Run: headless pygame with SDL's dummy video driver; simulated clock (each Clock.tick advances the game by its frame time, no real sleeping); random seed 0; keys injected as events and as key.get_pressed() state; no mouse input.
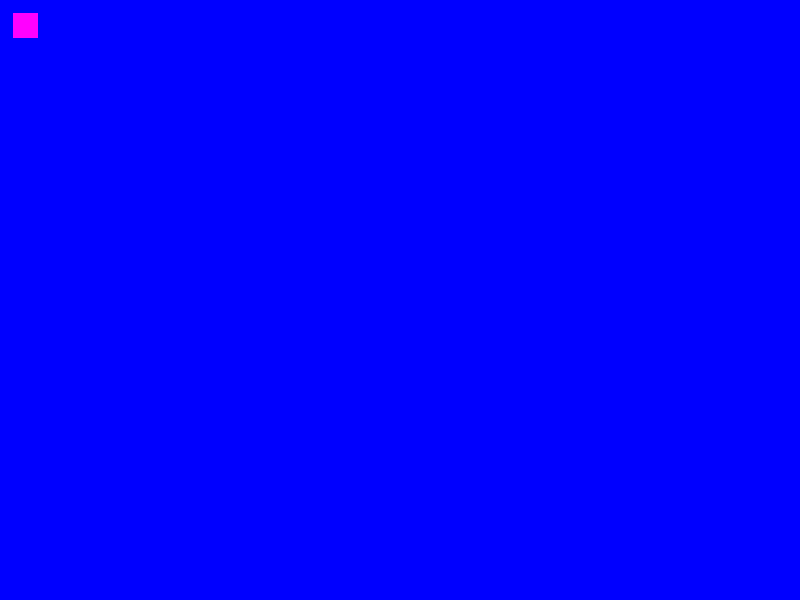
Frame 1 of 4 · flips 1–60 · no input
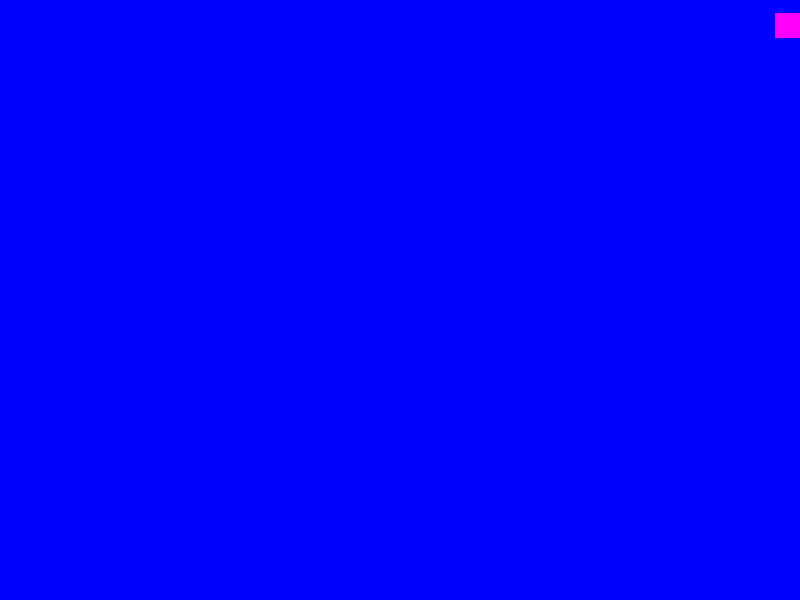
Frame 2 of 4 · flips 61–180 · tapped SPACE, RETURN · held RIGHT (→), D
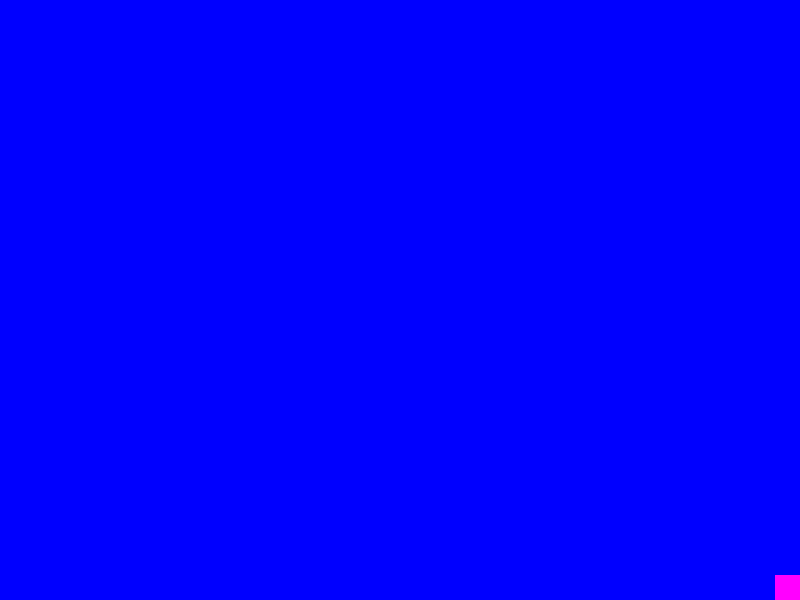
Frame 3 of 4 · flips 181–300 · held DOWN (↓), S
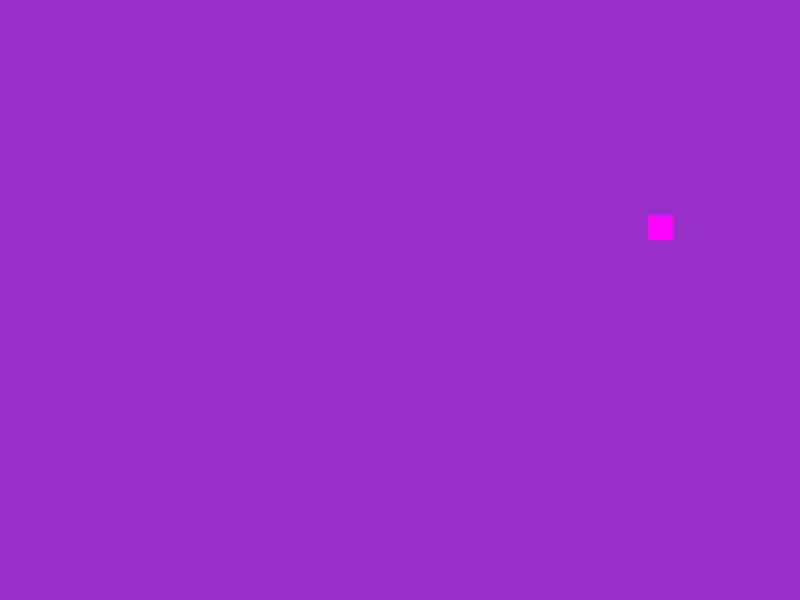
Frame 4 of 4 · flips 301–420 · held LEFT (←), A, UP (↑), W

The pygame program that drew these frames:

# Import the pygame module

import pygame


# Import pygame.locals for easier access to key coordinates

# Updated to conform to flake8 and black standards

from pygame.locals import (
    K_w,
    K_s,
    K_a,
    K_d,
    K_ESCAPE,
    KEYDOWN,
    QUIT,

)

BLUE = (0,0,255)
PURPLE = (153,50,204)
GREEN = (0,128,0)

MAP = [[BLUE, GREEN, BLUE],
       [GREEN, PURPLE, GREEN],
       [PURPLE, GREEN, BLUE]]

DEBUG = False
        
# Define constants for the screen width and height
SCREEN_WIDTH = 800
SCREEN_HEIGHT = 600
SPEED = 8
# Setup the clock for a decent framerate
clock = pygame.time.Clock()


#Constants
SCREENS = 3

SPRITE_SIZE = (25,25)
SCREEN_SIZE = (SCREEN_WIDTH,SCREEN_HEIGHT)

worldMaxX = SCREEN_SIZE[0]*SCREENS
worldMaxY = SCREEN_SIZE[1]*SCREENS

class Camera():
    def __init__(self):
        self.worldX = 1000
        self.worldY = 1000
        self.cameraX = SCREEN_SIZE[0]
        self.cameraY = SCREEN_SIZE[1]
        self.screen = [2, 2]
    def worldCoordinates(self,screenX, screenY):
        worldX = self.screen[0]*SCREEN_SIZE[0] + screenX
        worldY = self.screen[1]*SCREEN_SIZE[1] + screenY
        return (worldX, worldY)

    def screenCoordinates(self,worldX, worldY):
        screenX = worldX - self.screen[0]*SCREEN_SIZE[0]
        screenY = worldY - self.screen[1]*SCREEN_SIZE[1]
        return (screenX,screenY)

class Player(Camera):
    def __init__(self):
        super(Player,self).__init__()
        self.player_surface = pygame.Surface(SPRITE_SIZE)
        self.player_surface.fill((255, 0, 255))
        self.rect = self.player_surface.get_rect(center = SPRITE_SIZE)
        
    def update(self, pressed_keys):
        # Move the SPRITE_SIZE based on user keypresses
        if pressed_keys[K_w]:
            self.worldX,self.worldY = self.worldCoordinates(self.rect.x,self.rect.y)
            self.worldY -= SPEED
            
            self.rect.x,self.rect.y =  self.screenCoordinates(self.worldX,self.worldY)

        if pressed_keys[K_s]:
            self.worldX,self.worldY = self.worldCoordinates(self.rect.x,self.rect.y)
            self.worldY += SPEED

            self.rect.x,self.rect.y =  self.screenCoordinates(self.worldX,self.worldY)

        if pressed_keys[K_a]:
            self.worldX,self.worldY = self.worldCoordinates(self.rect.x,self.rect.y)
            self.worldX -= SPEED

            self.rect.x,self.rect.y =  self.screenCoordinates(self.worldX,self.worldY)

        if pressed_keys[K_d]:
            self.worldX,self.worldY = self.worldCoordinates(self.rect.x,self.rect.y)
            self.worldX += SPEED
            
            self.rect.x,self.rect.y =  self.screenCoordinates(self.worldX,self.worldY)




    def updateCamera(self,pressed_keys):
        # Keep player on the screen
        #self.rect.left,self.rect.right = self.screenCoordinates(self.worldX,self.worldY)

    
        #Move player to other side of screen when crossing screens
        if (pressed_keys[K_w] or pressed_keys[K_s] or pressed_keys[K_d] or pressed_keys[K_a]):
            if (self.rect.x < -SPRITE_SIZE[0] and self.screen[0] != 0):
                self.rect.x = SCREEN_SIZE[0]
                if (self.screen[0] >= 1):
                    self.screen[0] -= 1

            elif (self.rect.x > SCREEN_SIZE[0] and self.screen[0] != 2):
                self.rect.x = 0
                if (self.screen[0] < SCREENS-1):
                    self.screen[0] += 1

            if (self.rect.y < -25 and self.screen[1] != 0):
                self.rect.y += SCREEN_SIZE[1]
                if (self.screen[1] >= 1):
                    self.screen[1] -= 1
            elif (self.rect.y > SCREEN_SIZE[1] and self.screen[1] != 2):
                self.rect.y = 0
                if (self.screen[1] < SCREENS-1):
                    self.screen[1] += 1

        #Prevent player from leaving edge of map
        if (self.rect.x < 0 and self.screen[0] == 0):
            self.rect.x = 0
        elif (self.rect.x > SCREEN_SIZE[0]-SPRITE_SIZE[0] and self.screen[0] == 2):
            self.rect.x = SCREEN_SIZE[0]-SPRITE_SIZE[0]

        if (self.rect.y < 0 and self.screen[1] == 0):
            self.rect.y = 0
            
        if (self.rect.y > SCREEN_SIZE[1]-SPRITE_SIZE[1] and self.screen[1] == 2):
            self.rect.y = SCREEN_SIZE[1]-SPRITE_SIZE[1]

        if (DEBUG):
            print('self.screen:',self.screen)
            print('self.worldX:',self.worldX)
            print('self.worldY:',self.worldY)

            print('self.rect.x:',self.rect.x)
            print('self.rect.y:',self.rect.y)

        return self.screen

    def render(self,position):
        screen.blit(self.player_surface, position)


class Map():
    def __init__(self,world):
        self.map = world
        self.map_view = PURPLE
    def update(self,coordinates):
        self.map_view = self.map[coordinates[0]][coordinates[1]]
        print('self.map_view:',self.map_view)
    def render(self,screen):
        screen.fill(self.map_view)

# Initialize pygame
pygame.init()


# Create the screen object
# The size is determined by the constant SCREEN_SIZE[0] and SCREEN_SIZE[1]
screen = pygame.display.set_mode((SCREEN_SIZE[0], SCREEN_SIZE[1]))


# Instantiate player. Right now, this is just a rectangle.
player = Player()
#Instantiate map, takes list of lists map to be rendered
world = Map(MAP)

# Variable to keep the main loop running
running = True


# Main loop
while running:

    # for loop through the event queue

    for event in pygame.event.get():
        # Check for KEYDOWN event

        if event.type == KEYDOWN:
            # If the Esc key is pressed, then exit the main loop
            if event.key == K_ESCAPE:
                running = False
        # Check for QUIT event. If QUIT, then set running to false.
        elif event.type == QUIT:
            running = False

    # Get all the keys currently pressed
    pressed_keys = pygame.key.get_pressed()

    # Fill the screen with black
    screen.fill((0, 0, 0))

    player.update(pressed_keys)
    worldScreen = player.updateCamera(pressed_keys)
    world.update(worldScreen)
    world.render(screen)
    # Draw the player on the screen
    player.render(player.rect)



    # Update the display
    pygame.display.flip()

    clock.tick(60)
